Dataset: dataset (GitHub, dilipraj-dev/AI_Based_Smart_Parking_Occupancy_Detection). Classes: occupied, vacant.

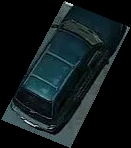
Label: occupied

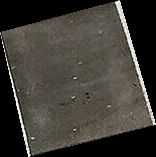
Label: vacant

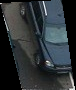
Label: occupied

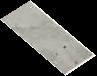
Label: vacant

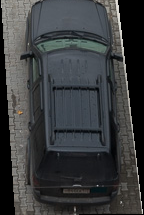
Label: occupied

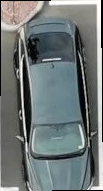
Label: occupied
